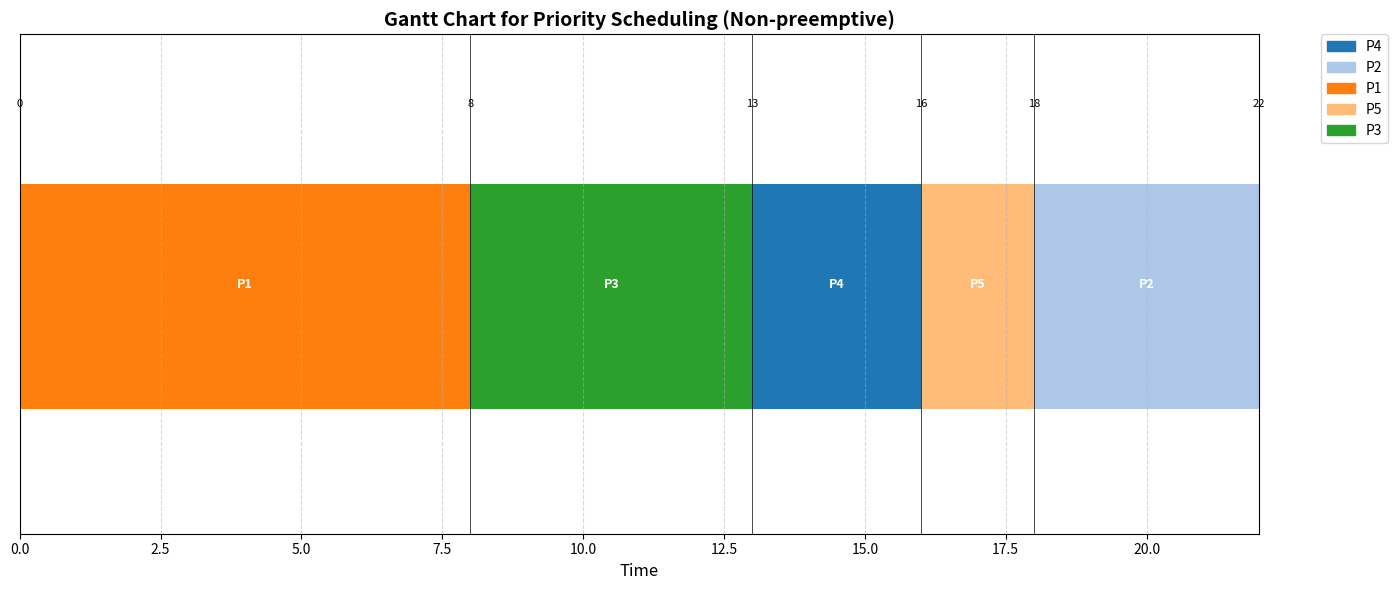

This chart was generated by the following Python code: (Note: this script raises an exception after producing the figure.)
import matplotlib.pyplot as plt
import matplotlib.patches as mpatches

"""
This program simulates the Priority Scheduling algorithm in a non-preemptive manner. 
It initially runs a predefined set of processes, allowing the user to observe the process list, 
calculations, and Gantt chart step-by-step. Afterward, users can input custom processes to simulate 
the scheduling. Key features include:
1. Displaying the process list in a table format before scheduling.
2. Simulating priority scheduling by selecting the process with the highest priority (lowest value).
3. Printing the cumulative Gantt chart in stages as each process completes.
4. Calculating and displaying average waiting and turnaround times.
5. Allowing for interactive input of custom process data for multiple simulations.
"""

# Function to display process list in a table format
def display_process_list(process_list):
    print(f"{'Process ID':<12}{'Arrival Time':<15}{'Burst Time':<15}{'Priority'}")
    print("="*52)
    for process in process_list:
        print(f"{process['process_id']:<12}{process['arrival_time']:<15}{process['burst_time']:<15}{process['priority']}")
    print()

# Function to generate distinct colors for each process
def get_process_colors(process_ids):
    colors = {}
    cmap = plt.get_cmap('tab20')  # Use a colormap with many distinct colors
    for i, pid in enumerate(process_ids):
        colors[pid] = cmap(i % 20)
    colors['Idle'] = 'lightgray'  # Assign a specific color for idle time
    return colors

# Function to plot the Gantt chart
def plot_gantt_chart(process_timeline, total_time):
    fig, ax = plt.subplots(figsize=(14, 6))

    # Extract unique process IDs for color assignment
    process_ids = list(set([pid for pid, _, _ in process_timeline if pid != "Idle"]))
    colors = get_process_colors(process_ids)

    # Initialize variables for tracking the Gantt chart blocks
    current_pid = None

    for pid, start, duration in process_timeline:
        if pid != current_pid:
            current_pid = pid
        # Determine the color
        color = colors.get(pid, 'lightgray')  # Default to lightgray if not found
        # Draw the process block
        ax.broken_barh([(start, duration)], (10, 9), facecolors=(color))
        # Add process label
        ax.text(start + duration / 2, 15, pid, ha='center', va='center', color='white', fontsize=9, fontweight='bold')

    # Draw time markers
    for pid, start, duration in process_timeline:
        ax.axvline(start, color='black', linestyle='-', linewidth=0.5)
        ax.text(start, 22, f'{start}', ha='center', va='bottom', color='black', fontsize=8)
    
    # Add the end time marker
    if process_timeline:
        last_end_time = process_timeline[-1][1] + process_timeline[-1][2]
        ax.axvline(last_end_time, color='black', linestyle='-', linewidth=0.5)
        ax.text(last_end_time, 22, f'{last_end_time}', ha='center', va='bottom', color='black', fontsize=8)

    # Create legend patches
    legend_patches = [mpatches.Patch(color=colors[pid], label=pid) for pid in process_ids]
    if "Idle" in [pid for pid, _, _ in process_timeline]:
        legend_patches.append(mpatches.Patch(color=colors['Idle'], label='Idle'))

    ax.legend(handles=legend_patches, bbox_to_anchor=(1.05, 1), loc='upper left', borderaxespad=0.)

    # Set labels and title
    ax.set_ylim(5, 25)
    ax.set_xlim(0, total_time)
    ax.set_xlabel("Time", fontsize=12)
    ax.set_yticks([])
    ax.set_title("Gantt Chart for Priority Scheduling (Non-preemptive)", fontsize=14, fontweight='bold')

    # Add gridlines
    ax.grid(True, axis='x', linestyle='--', alpha=0.5)

    plt.tight_layout()
    plt.show()

# Function to display calculations for each process
def display_calculations(completed, total_waiting_time, total_turn_around_time):
    print("\nProcess Calculations:")
    print(f"{'Process ID':<12}{'Completion Time':<20}{'Turnaround Time':<20}{'Waiting Time'}")
    print("="*60)
    for process_id, details in completed.items():
        print(f"{process_id:<12}{details['completion_time']:<20}{details['turnaround_time']:<20}{details['waiting_time']}")
    
    avg_waiting = total_waiting_time / len(completed) if completed else 0
    avg_turnaround = total_turn_around_time / len(completed) if completed else 0
    print("\nAverage Waiting Time:", round(avg_waiting, 2))
    print("Average Turn Around Time:", round(avg_turnaround, 2))
    print()

# Priority Scheduling Algorithm (Non-preemptive)
def priority_scheduling(process_list):
    time = 0
    completed = {}
    process_timeline = []

    total_waiting_time = 0
    total_turn_around_time = 0

    # Sort processes by arrival time
    process_list.sort(key=lambda x: x['arrival_time'])

    while process_list:
        # Get all processes that have arrived by current time
        available = [proc for proc in process_list if proc['arrival_time'] <= time]

        if not available:
            # CPU is idle
            process_timeline.append(("Idle", time, 1))
            time += 1
            continue

        # Select process with highest priority (lowest priority value)
        # If tie, select the one with earlier arrival time
        available.sort(key=lambda x: (x['priority'], x['arrival_time']))
        current_process = available[0]
        process_list.remove(current_process)

        process_id = current_process['process_id']
        burst_time = current_process['burst_time']
        arrival_time = current_process['arrival_time']

        # Add to Gantt chart
        process_timeline.append((process_id, time, burst_time))
        time += burst_time

        # Calculate times
        completion_time = time
        turnaround_time = completion_time - arrival_time
        waiting_time = turnaround_time - burst_time

        # Record completion details
        completed[process_id] = {
            'completion_time': completion_time,
            'turnaround_time': turnaround_time,
            'waiting_time': waiting_time
        }

        # Accumulate total times
        total_waiting_time += waiting_time
        total_turn_around_time += turnaround_time

    total_time = time

    return completed, total_waiting_time, total_turn_around_time, process_timeline, total_time

# Function to take user input and run the Priority Scheduling algorithm
def user_input_priority():
    process_list = []
    while True:
        try:
            num_processes = int(input("Enter the number of processes: "))
            if num_processes <= 0:
                print("Number of processes must be a positive integer. Please try again.")
                continue
            break
        except ValueError:
            print("Invalid input. Please enter an integer value.")

    for i in range(num_processes):
        process_id = f"P{i + 1}"
        while True:
            try:
                arrival_time = int(input(f"Enter arrival time for {process_id}: "))
                if arrival_time < 0:
                    print("Arrival time cannot be negative. Please try again.")
                    continue
                break
            except ValueError:
                print("Invalid input. Please enter an integer value.")
        
        while True:
            try:
                burst_time = int(input(f"Enter burst time for {process_id}: "))
                if burst_time <= 0:
                    print("Burst time must be a positive integer. Please try again.")
                    continue
                break
            except ValueError:
                print("Invalid input. Please enter an integer value.")
        
        while True:
            try:
                priority = int(input(f"Enter priority for {process_id} (lower number = higher priority): "))
                break
            except ValueError:
                print("Invalid input. Please enter an integer value.")
        
        process_list.append({
            'priority': priority,
            'process_id': process_id,
            'burst_time': burst_time,
            'arrival_time': arrival_time
        })
    
    print("\nUser-defined Process List:")
    display_process_list(process_list)
    return process_list

# Main function to control the flow of Priority scheduling simulation
def main():
    # Predefined set of processes
    initial_process_list = [
        {'priority': 5, 'process_id': "P1", 'burst_time': 8, 'arrival_time': 0}, 
        {'priority': 4, 'process_id': "P2", 'burst_time': 4, 'arrival_time': 3}, 
        {'priority': 1, 'process_id': "P3", 'burst_time': 5, 'arrival_time': 4}, 
        {'priority': 2, 'process_id': "P4", 'burst_time': 3, 'arrival_time': 6}, 
        {'priority': 3, 'process_id': "P5", 'burst_time': 2, 'arrival_time': 10}
    ]

    print("\nRunning Priority Scheduling simulation with predefined processes:")
    display_process_list(initial_process_list)
    input("Press Enter to continue to calculations...")

    # Run Priority scheduling
    completed, total_waiting_time, total_turn_around_time, process_timeline, total_time = priority_scheduling(initial_process_list)

    # Display calculations
    display_calculations(completed, total_waiting_time, total_turn_around_time)
    input("Press Enter to continue to the Gantt chart...")

    # Plot the Gantt chart
    plot_gantt_chart(process_timeline, total_time)
    
    # Allow the user to input new process lists and rerun the simulation
    while True:
        user_choice = input("\nPress Enter to simulate a new set of processes or type 'exit' to quit: ").strip().lower()
        if user_choice == 'exit':
            print("Exiting the simulation. Goodbye!")
            break

        # Get new process list from user input
        process_list = user_input_priority()
        
        input("Press Enter to continue to calculations...")

        # Run Priority scheduling
        completed, total_waiting_time, total_turn_around_time, process_timeline, total_time = priority_scheduling(process_list)

        # Display calculations
        display_calculations(completed, total_waiting_time, total_turn_around_time)
        input("Press Enter to continue to the Gantt chart...")

        # Plot the Gantt chart
        plot_gantt_chart(process_timeline, total_time)

if __name__ == '__main__':
    main()
